The GitHub repository tihassfjord/FYS3033DL contains a labelled image folder "problem2" with 5 categories: restriction signs, speed limit signs, stop signs, warning signs, yield signs. Examples follow, each with its label.

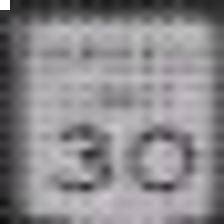
Label: speed limit signs

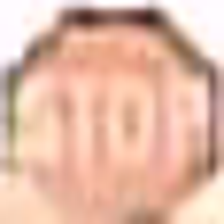
Label: stop signs

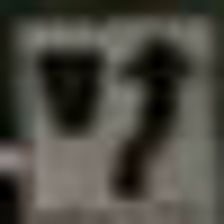
Label: restriction signs

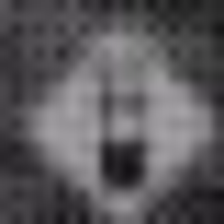
Label: warning signs

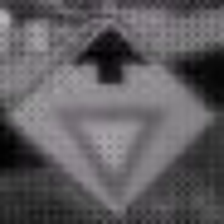
Label: yield signs

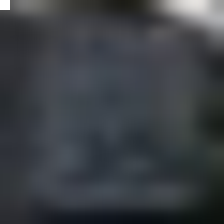
Label: speed limit signs
